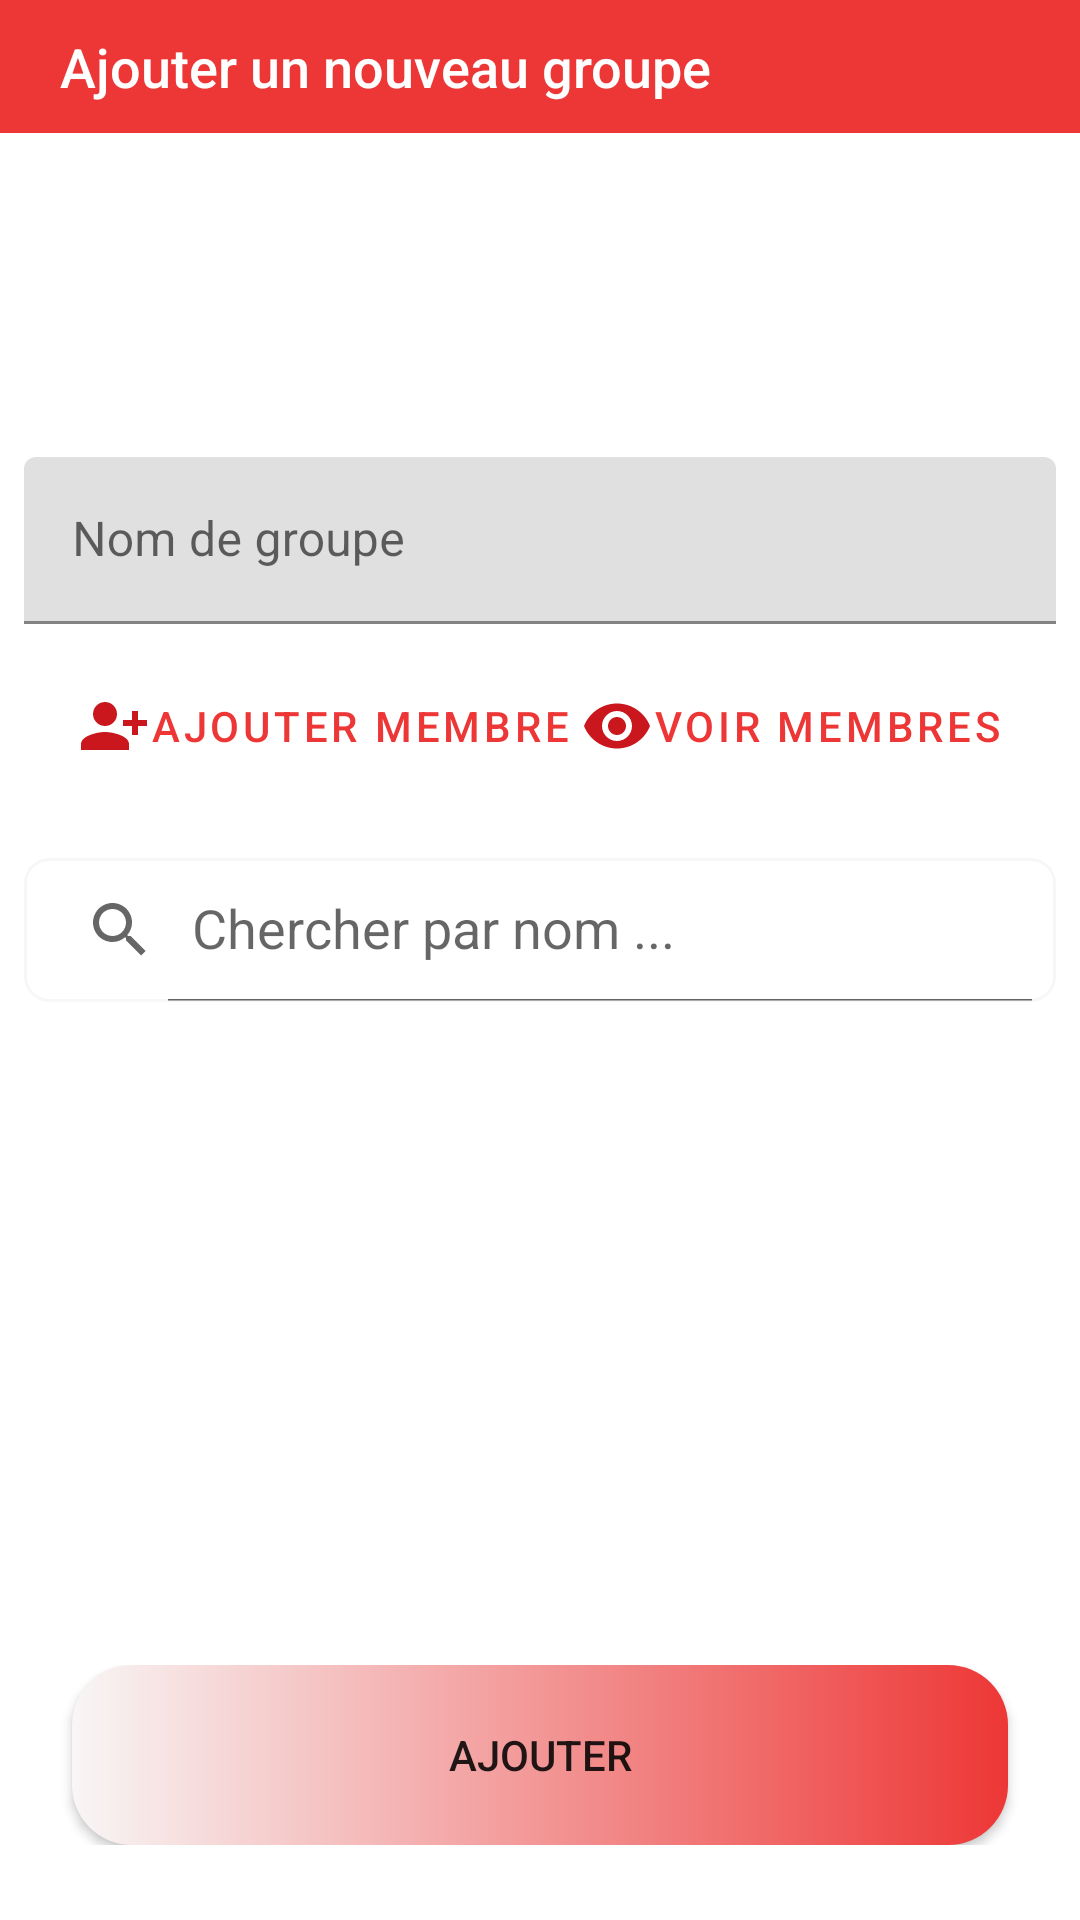

Layout XML and referenced resources for this Android screen:
<!-- AndroidManifest.xml: application theme Theme.StudentChat -->
<!-- res/layout/activity_add_group.xml -->
<?xml version="1.0" encoding="utf-8"?>
<RelativeLayout xmlns:android="http://schemas.android.com/apk/res/android"
    xmlns:app="http://schemas.android.com/apk/res-auto"
    xmlns:tools="http://schemas.android.com/tools"
    android:layout_width="match_parent"
    android:layout_height="match_parent"
    tools:context=".activities.AddGroup">

    <com.google.android.material.appbar.AppBarLayout
        android:id="@+id/appbar"
        android:layout_width="match_parent"
        android:layout_height="wrap_content"
        android:background="@color/primary"
        tools:ignore="MissingConstraints">


        <RelativeLayout
            android:layout_margin="10dp"
            android:orientation="horizontal"
            android:layout_width="match_parent"
            android:layout_height="wrap_content">
            <RelativeLayout
                android:layout_alignParentLeft="true"
                android:id="@+id/rell1"
                android:layout_width="wrap_content"
                android:layout_height="wrap_content"
                >


                <LinearLayout
                    android:id="@+id/ll_us"
                    android:layout_width="wrap_content"
                    android:layout_height="wrap_content"
                    android:layout_centerVertical="true"
                    android:layout_marginLeft="10dp"
                    android:orientation="vertical">

                    <TextView
                        android:id="@+id/name_user_chat"
                        android:layout_width="wrap_content"
                        android:layout_height="wrap_content"
                        android:text="Ajouter un nouveau groupe"
                        android:textSize="18sp"
                        android:textColor="@color/white"
                        android:fontFamily="sans-serif-medium"/>
                </LinearLayout>
            </RelativeLayout>

            <ImageView
                android:id="@+id/close_add_groupe"
                android:layout_width="wrap_content"
                android:layout_height="wrap_content"
                android:layout_alignParentRight="true"
                android:layout_centerVertical="true"
                android:clickable="true"
                android:contentDescription="@string/app_name"
                android:src="@drawable/ic_baseline_close_24" />


        </RelativeLayout>
    </com.google.android.material.appbar.AppBarLayout>


    <LinearLayout
        android:layout_width="match_parent"
        android:layout_below="@+id/appbar"
        android:gravity="center"
        android:orientation="vertical"
        android:layout_margin="8dp"
        android:layout_height="wrap_content">


        <androidx.constraintlayout.utils.widget.ImageFilterView
            android:id="@+id/img_grp_chat"
            android:layout_width="90dp"
            android:layout_height="90dp"
            android:adjustViewBounds="true"
            android:clickable="true"
            android:contentDescription="@string/app_name"
            android:scaleType="fitCenter"
            android:src="@drawable/ic_ahri"
            app:roundPercent="1.0" />


        <com.google.android.material.textfield.TextInputLayout
            android:layout_marginTop="10dp"
            android:id="@+id/nomgrpLayout"
            android:layout_width="match_parent"
            android:layout_height="wrap_content"
            android:hint="Nom de groupe">

            <com.google.android.material.textfield.TextInputEditText
                android:layout_width="match_parent"
                android:layout_height="wrap_content"
                android:id="@+id/nomgrp"
                />

        </com.google.android.material.textfield.TextInputLayout>


        <RelativeLayout
            android:id="@+id/ll_a"
            android:layout_width="match_parent"
            android:layout_height="wrap_content"
            android:layout_marginStart="10dp"
            android:layout_marginTop="10dp"
            android:layout_marginEnd="10dp"
            android:layout_marginBottom="10dp">

            <Button
                android:id="@+id/add_membre_button"
                style="@style/Widget.MaterialComponents.Button.TextButton.Icon"
                android:layout_width="wrap_content"
                android:layout_height="wrap_content"
                android:layout_alignParentLeft="true"
                android:drawableLeft="@drawable/ic_add_membre"
                android:text="Ajouter membre" />


            <Button
                android:id="@+id/voir_membre"
                style="@style/Widget.MaterialComponents.Button.TextButton.Icon"
                android:layout_width="wrap_content"
                android:layout_height="wrap_content"
                android:layout_alignParentRight="true"
                android:drawableLeft="@drawable/ic_baseline_remove_red_eye_24"
                android:text="voir membres" />

        </RelativeLayout>

        <androidx.appcompat.widget.SearchView
            android:layout_marginTop="10dp"
            android:id="@+id/search_membre"
            android:background="@drawable/bg_searchview"
            android:layout_width="match_parent"
            android:layout_height="wrap_content"
            app:queryHint="Chercher par nom ..."
            app:iconifiedByDefault="false"/>

        <androidx.recyclerview.widget.RecyclerView
            android:id="@+id/recycler_search_addgroupe"
            android:layout_width="match_parent"
            android:layout_marginTop="5dp"
            android:visibility="visible"
            android:layout_below="@+id/search_membre"
            android:layout_height="wrap_content"
            />


        <androidx.recyclerview.widget.RecyclerView
            android:id="@+id/recycler_membre_addgroupe"
            android:layout_width="match_parent"
            android:visibility="gone"
            android:layout_below="@+id/search_membre"
            android:layout_height="wrap_content"
            android:layout_marginTop="5dp"/>








    </LinearLayout>



    <LinearLayout
        android:layout_alignParentBottom="true"
        android:layout_width="match_parent"
        android:orientation="vertical"
        android:layout_marginBottom="25dp"
        android:layout_height="wrap_content">

        <Button
            android:id="@+id/btnAddGroupe"
            android:layout_width="match_parent"
            android:layout_height="60dp"
            android:layout_marginLeft="24dp"
            android:layout_marginRight="24dp"
            android:background="@drawable/bg_button_primary"
            android:text="Ajouter"
            app:layout_constraintBottom_toBottomOf="parent"
            app:layout_constraintEnd_toEndOf="parent"
            app:layout_constraintStart_toStartOf="parent"
            app:layout_constraintTop_toBottomOf="@+id/forget"
            app:layout_constraintVertical_bias="0.342" />


    </LinearLayout>




</RelativeLayout>
<!-- resources referenced by this layout -->
<resources>
  <color name="primary">#ED3736</color>
  <color name="white">#FFFFFFFF</color>
  <!-- drawable bg_button_primary (drawable) -->
  <?xml version="1.0" encoding="utf-8"?>
  <shape xmlns:android="http://schemas.android.com/apk/res/android">
  
      <gradient
          android:startColor="#F8F6F6"
          android:endColor="@color/primary"/>
  
      <corners
          android:radius="20dp"/>
  </shape>
  <!-- drawable bg_searchview (drawable) -->
  <?xml version="1.0" encoding="utf-8"?>
  <shape xmlns:android="http://schemas.android.com/apk/res/android">
  
      <corners android:radius="8dp"/>
      <stroke android:color="@color/clair"
          android:width="1dp"/>
  
  </shape>
  <!-- drawable ic_add_membre (drawable) -->
  <vector android:height="24dp" android:tint="#CA171E"
      android:viewportHeight="24" android:viewportWidth="24"
      android:width="24dp" xmlns:android="http://schemas.android.com/apk/res/android">
      <path android:fillColor="@android:color/white" android:pathData="M13,8c0,-2.21 -1.79,-4 -4,-4S5,5.79 5,8s1.79,4 4,4S13,10.21 13,8zM15,10v2h3v3h2v-3h3v-2h-3V7h-2v3H15zM1,18v2h16v-2c0,-2.66 -5.33,-4 -8,-4S1,15.34 1,18z"/>
  </vector>
  <!-- drawable ic_baseline_remove_red_eye_24 (drawable) -->
  <vector android:height="24dp" android:tint="#CA171E"
      android:viewportHeight="24" android:viewportWidth="24"
      android:width="24dp" xmlns:android="http://schemas.android.com/apk/res/android">
      <path android:fillColor="@android:color/white" android:pathData="M12,4.5C7,4.5 2.73,7.61 1,12c1.73,4.39 6,7.5 11,7.5s9.27,-3.11 11,-7.5c-1.73,-4.39 -6,-7.5 -11,-7.5zM12,17c-2.76,0 -5,-2.24 -5,-5s2.24,-5 5,-5 5,2.24 5,5 -2.24,5 -5,5zM12,9c-1.66,0 -3,1.34 -3,3s1.34,3 3,3 3,-1.34 3,-3 -1.34,-3 -3,-3z"/>
  </vector>
  <string name="app_name">StudentChat</string>
  <style name="Theme.StudentChat" parent="Theme.MaterialComponents.DayNight.NoActionBar">
          
          <item name="colorPrimary">@color/primary</item>
          <item name="colorPrimaryVariant">@color/primary</item>
          <item name="colorOnPrimary">@color/white</item>
          
          <item name="colorSecondary">@color/secondary</item>
          <item name="colorSecondaryVariant">@color/secondaryVariant</item>
          <item name="colorOnSecondary">@color/black</item>
          
          <item name="android:statusBarColor">?attr/colorPrimaryVariant</item>
          
      </style>
  <color name="clair">#F7F7F7</color>
  <color name="secondary">#B2B3B7</color>
  <color name="secondaryVariant">#E0E1E6</color>
  <color name="black">#FF000000</color>
</resources>
